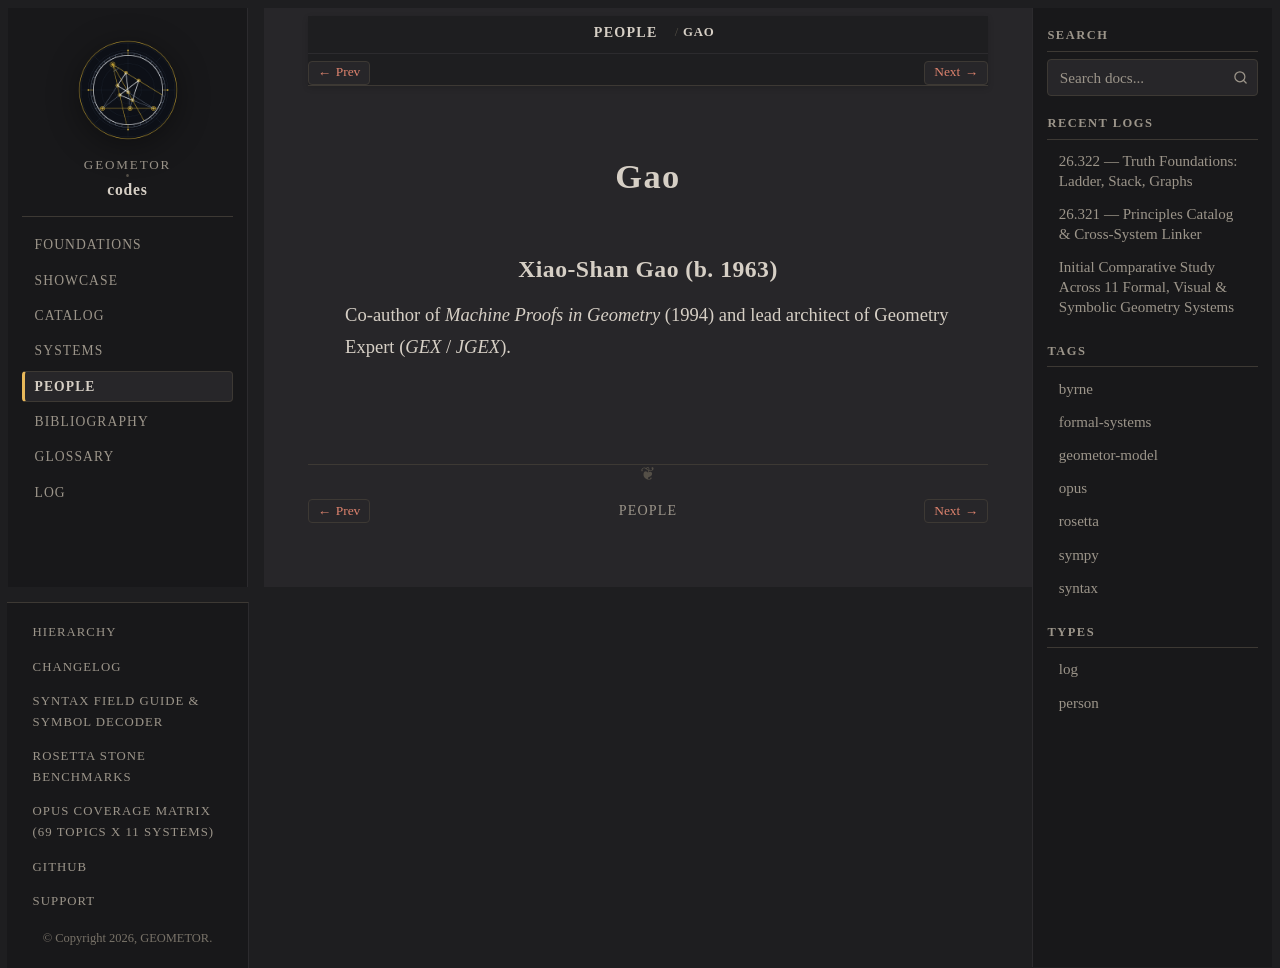

repository: geometor/codes · page: people/gao.html · generator: sphinx

:type: person
:excerpt: Co-author of Machine Proofs in Geometry (1994) and lead architect of Geometry Expert (`GEX` / `JGEX`).

.. _person-gao:

Gao
===

.. _gao:

Xiao-Shan Gao (b. 1963)
-----------------------

Co-author of *Machine Proofs in Geometry* (1994) and lead architect of Geometry Expert (`GEX` / `JGEX`).
